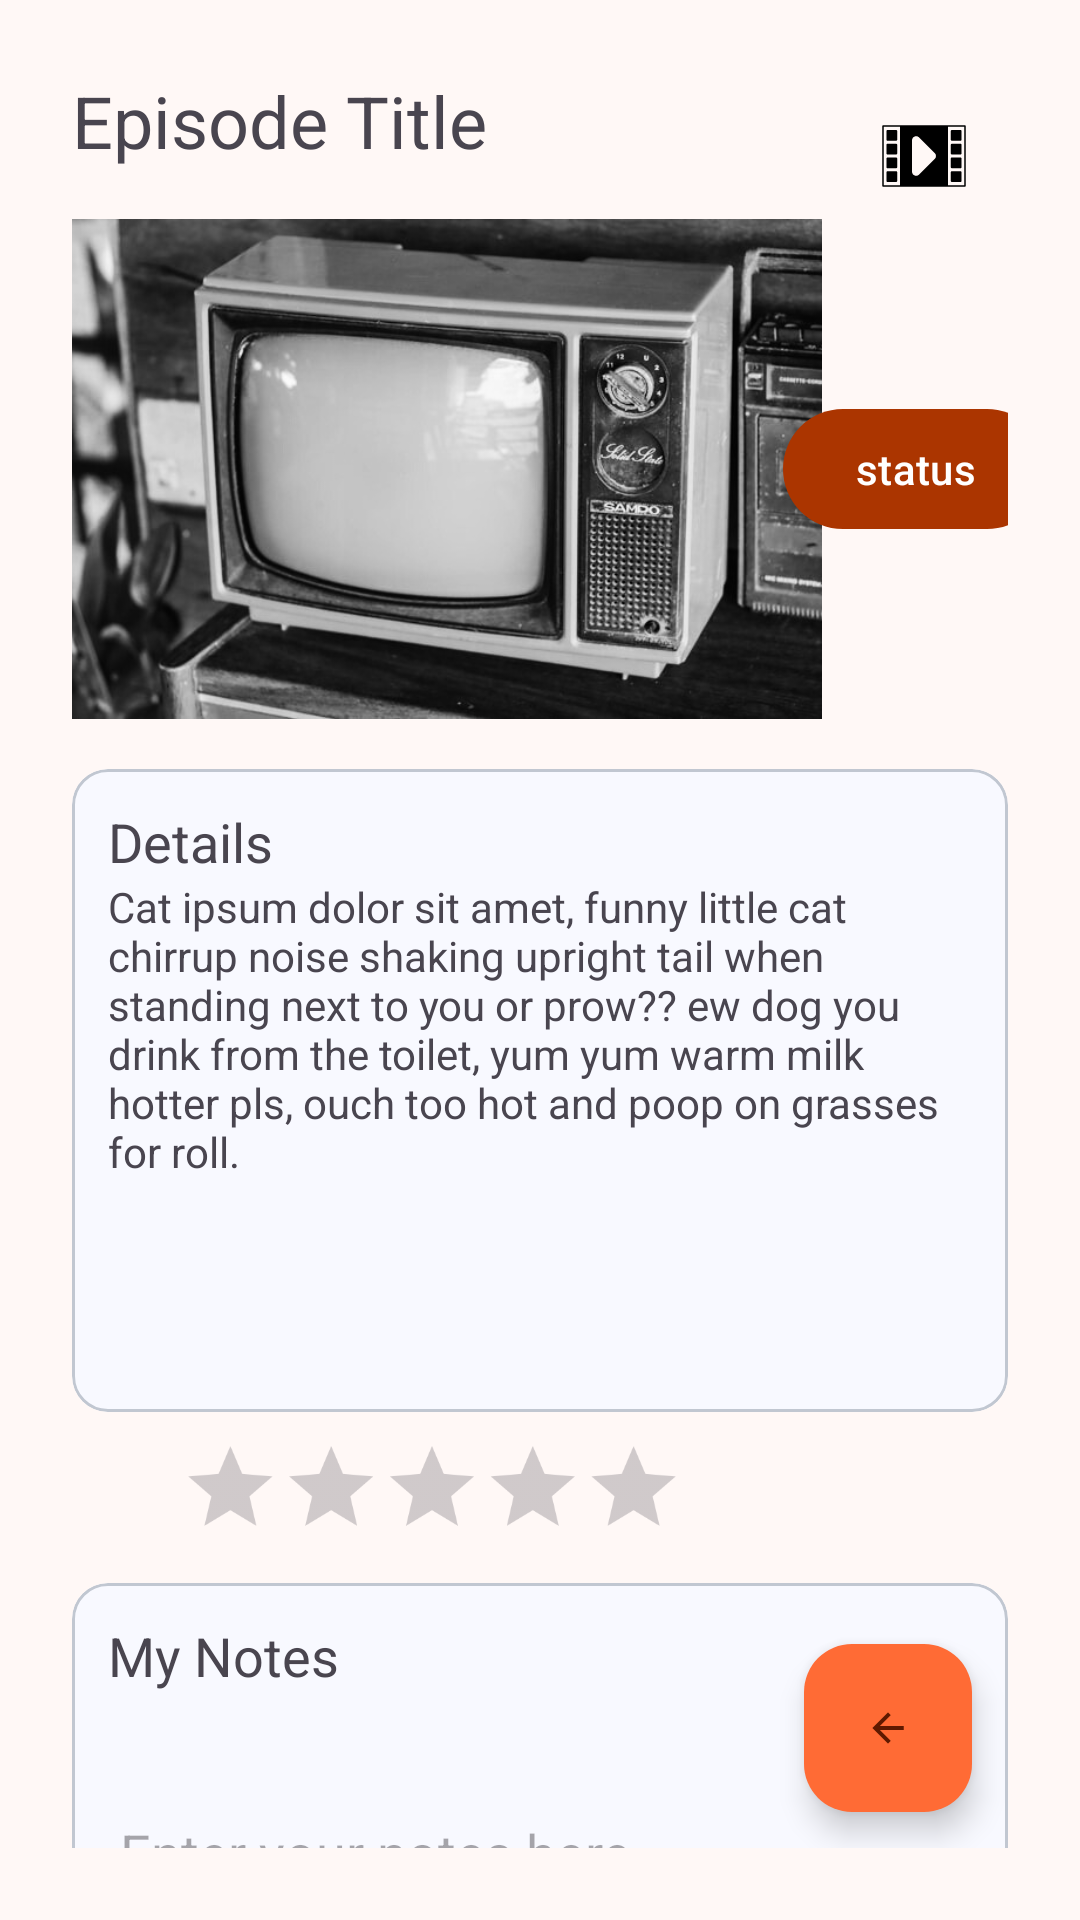

Layout XML and referenced resources for this Android screen:
<!-- AndroidManifest.xml: application theme Theme.Mediatrackerfront -->
<!-- res/layout/fragment_episode.xml -->
<?xml version="1.0" encoding="utf-8"?>
<FrameLayout xmlns:android="http://schemas.android.com/apk/res/android"
    xmlns:app="http://schemas.android.com/apk/res-auto"
    xmlns:tools="http://schemas.android.com/tools"
    android:layout_width="match_parent"
    android:layout_height="match_parent"
    android:padding="24dp"
    tools:context=".fragments.EpisodeFragment">

    <androidx.constraintlayout.widget.ConstraintLayout
        android:layout_width="match_parent"
        android:layout_height="match_parent">

        <com.google.android.material.textview.MaterialTextView
            android:id="@+id/episode_fragment_title"
            android:layout_width="wrap_content"
            android:layout_height="wrap_content"
            android:text="@string/episode_title"
            android:textSize="24sp"
            app:layout_constraintStart_toStartOf="parent"
            app:layout_constraintTop_toTopOf="parent" />

        <com.google.android.material.imageview.ShapeableImageView
            android:id="@+id/episode_fragment_avatar"
            android:layout_width="56dp"
            android:layout_height="56dp"
            android:adjustViewBounds="true"
            android:scaleType="centerCrop"
            android:src="@drawable/ic_launcher_foreground"
            app:layout_constraintEnd_toEndOf="parent"
            app:layout_constraintTop_toTopOf="parent"
            app:shapeAppearance="@style/roundedImageView"
            tools:src="@tools:sample/avatars" />

        

        <ImageView
            android:id="@+id/episode_fragment_image"
            android:layout_width="250dp"
            android:layout_height="200dp"
            android:contentDescription="@string/vintage_television"
            android:src="@drawable/vintage_tv"
            app:layout_constraintStart_toStartOf="parent"
            app:layout_constraintTop_toBottomOf="@id/episode_fragment_title" />

        <com.google.android.material.button.MaterialButton
            android:id="@+id/episode_fragment_status_button"
            android:layout_width="wrap_content"
            android:layout_height="wrap_content"
            android:text="@string/status"
            app:layout_constraintBottom_toBottomOf="@id/episode_fragment_image"
            app:layout_constraintEnd_toEndOf="parent"
            app:layout_constraintStart_toEndOf="@id/episode_fragment_image"
            app:layout_constraintTop_toTopOf="@id/episode_fragment_image" />

        <com.google.android.material.card.MaterialCardView
            android:id="@+id/episode_fragment_details_card"
            android:layout_width="match_parent"
            android:layout_height="wrap_content"
            app:layout_constraintStart_toStartOf="parent"
            app:layout_constraintTop_toBottomOf="@id/episode_fragment_image">

            <androidx.constraintlayout.widget.ConstraintLayout
                android:layout_width="match_parent"
                android:layout_height="match_parent"
                android:padding="12dp">

                <TextView
                    android:id="@+id/movie_fragment_details_heading"
                    android:layout_width="wrap_content"
                    android:layout_height="wrap_content"
                    android:text="@string/details"
                    android:textSize="18sp"
                    app:layout_constraintStart_toStartOf="parent"
                    app:layout_constraintTop_toTopOf="parent" />

                <TextView
                    android:layout_width="wrap_content"
                    android:layout_height="wrap_content"
                    android:lines="10"
                    android:text="@string/mock_text"
                    app:layout_constraintStart_toStartOf="parent"
                    app:layout_constraintTop_toBottomOf="@id/movie_fragment_details_heading" />

            </androidx.constraintlayout.widget.ConstraintLayout>
        </com.google.android.material.card.MaterialCardView>

        <RatingBar
            android:id="@+id/episode_fragment_rating_bar"
            android:layout_width="wrap_content"
            android:layout_height="wrap_content"
            android:scaleX="0.7"
            android:scaleY="0.7"
            android:stepSize="1"
            app:layout_constraintStart_toStartOf="parent"
            app:layout_constraintTop_toBottomOf="@id/episode_fragment_details_card" />

        <com.google.android.material.card.MaterialCardView
            android:id="@+id/episode_fragment_notes"
            android:layout_width="match_parent"
            android:layout_height="wrap_content"
            app:layout_constraintStart_toStartOf="parent"
            app:layout_constraintTop_toBottomOf="@id/episode_fragment_rating_bar">

            <androidx.constraintlayout.widget.ConstraintLayout
                android:layout_width="match_parent"
                android:layout_height="match_parent"
                android:padding="12dp">

                <TextView
                    android:id="@+id/episode_fragment_notes_heading"
                    android:layout_width="wrap_content"
                    android:layout_height="wrap_content"
                    android:text="@string/my_notes"
                    android:textSize="18sp"
                    app:layout_constraintStart_toStartOf="parent"
                    app:layout_constraintTop_toTopOf="parent" />

                <com.google.android.material.textfield.TextInputEditText
                    android:id="@+id/episode_fragment_notes_input"
                    android:layout_width="match_parent"
                    android:layout_height="wrap_content"
                    android:hint="@string/enter_your_notes_here"
                    android:maxLines="10"
                    android:minLines="4"
                    app:layout_constraintStart_toStartOf="parent"
                    app:layout_constraintTop_toBottomOf="@id/episode_fragment_notes_heading" />
            </androidx.constraintlayout.widget.ConstraintLayout>

        </com.google.android.material.card.MaterialCardView>

        
        <com.google.android.material.floatingactionbutton.FloatingActionButton
            android:id="@+id/episode_fragment_back_fab"
            android:layout_width="wrap_content"
            android:layout_height="wrap_content"
            android:layout_marginEnd="12dp"
            android:layout_marginBottom="12dp"
            android:contentDescription="@string/back_button"
            android:src="@drawable/ic_arrow_back_foreground"
            app:layout_constraintBottom_toBottomOf="parent"
            app:layout_constraintEnd_toEndOf="parent" />
    </androidx.constraintlayout.widget.ConstraintLayout>
</FrameLayout>
<!-- resources referenced by this layout -->
<resources>
  <string name="back_button">back button</string>
  <string name="details">Details</string>
  <string name="enter_your_notes_here">Enter your notes here</string>
  <string name="episode_title">Episode Title</string>
  <string name="mock_text">Cat ipsum dolor sit amet, funny little cat chirrup noise shaking upright tail when standing next to you or prow?? ew dog you drink from the toilet, yum yum warm milk hotter pls, ouch too hot and poop on grasses for roll.</string>
  <string name="my_notes">My Notes</string>
  <string name="status">status</string>
  <string name="vintage_television">vintage television</string>
  <style name="roundedImageView">
          <item name="cornerFamily">rounded</item>
          <item name="cornerSize">50%</item>
      </style>
  <style name="Theme.Mediatrackerfront" parent="Base.Theme.Mediatrackerfront" />
  <color name="md_theme_primary">#AB3500</color>
  <color name="md_theme_onPrimary">#FFFFFF</color>
  <color name="md_theme_primaryContainer">#FF6B35</color>
  <color name="md_theme_onPrimaryContainer">#5F1900</color>
  <color name="md_theme_secondary">#7C5638</color>
  <color name="md_theme_onSecondary">#FFFFFF</color>
  <color name="md_theme_secondaryContainer">#F7C59F</color>
  <color name="md_theme_onSecondaryContainer">#745032</color>
  <color name="md_theme_tertiary">#5F6048</color>
  <color name="md_theme_onTertiary">#FFFFFF</color>
  <color name="md_theme_tertiaryContainer">#EFEFD0</color>
  <color name="md_theme_onTertiaryContainer">#6B6D54</color>
  <color name="md_theme_error">#BA1A1A</color>
  <color name="md_theme_onError">#FFFFFF</color>
  <color name="md_theme_errorContainer">#FFDAD6</color>
  <color name="md_theme_onErrorContainer">#93000A</color>
  <color name="md_theme_background">#FFF8F6</color>
  <color name="md_theme_onBackground">#261814</color>
  <color name="md_theme_surface">#F8F9FF</color>
  <color name="md_theme_onSurface">#191C20</color>
  <color name="md_theme_surfaceVariant">#DDE3ED</color>
  <color name="md_theme_onSurfaceVariant">#414750</color>
  <color name="md_theme_outline">#717881</color>
  <color name="md_theme_outlineVariant">#C1C7D1</color>
  <color name="md_theme_inverseSurface">#2E3035</color>
  <color name="md_theme_inverseOnSurface">#F0F0F6</color>
  <color name="md_theme_inversePrimary">#FFB59D</color>
  <color name="md_theme_primaryFixed">#FFDBD0</color>
  <color name="md_theme_onPrimaryFixed">#390C00</color>
  <color name="md_theme_primaryFixedDim">#FFB59D</color>
  <color name="md_theme_onPrimaryFixedVariant">#832600</color>
  <color name="md_theme_secondaryFixed">#FFDCC3</color>
  <color name="md_theme_onSecondaryFixed">#2E1500</color>
  <color name="md_theme_secondaryFixedDim">#EEBD97</color>
  <color name="md_theme_onSecondaryFixedVariant">#613F23</color>
  <color name="md_theme_tertiaryFixed">#E4E4C6</color>
  <color name="md_theme_onTertiaryFixed">#1B1D0A</color>
  <color name="md_theme_tertiaryFixedDim">#C8C8AB</color>
  <color name="md_theme_onTertiaryFixedVariant">#474832</color>
  <color name="md_theme_surfaceDim">#D9DADF</color>
  <color name="md_theme_surfaceBright">#F8F9FF</color>
  <color name="md_theme_surfaceContainerLowest">#FFFFFF</color>
  <color name="md_theme_surfaceContainerLow">#F3F3F9</color>
  <color name="md_theme_surfaceContainer">#EDEDF3</color>
  <color name="md_theme_surfaceContainerHigh">#E7E8ED</color>
  <color name="md_theme_surfaceContainerHighest">#E1E2E8</color>
</resources>
